Run: headless pygame with SDL's dummy video driver; simulated clock (each Clock.tick advances the game by its frame time, no real sleeping); random seed 0; keys injected as events and as key.get_pressed() state; mouse plan: one left click at the window centre at the start of phase 2, then a move to the lower-right quarter at the start of phase 3.
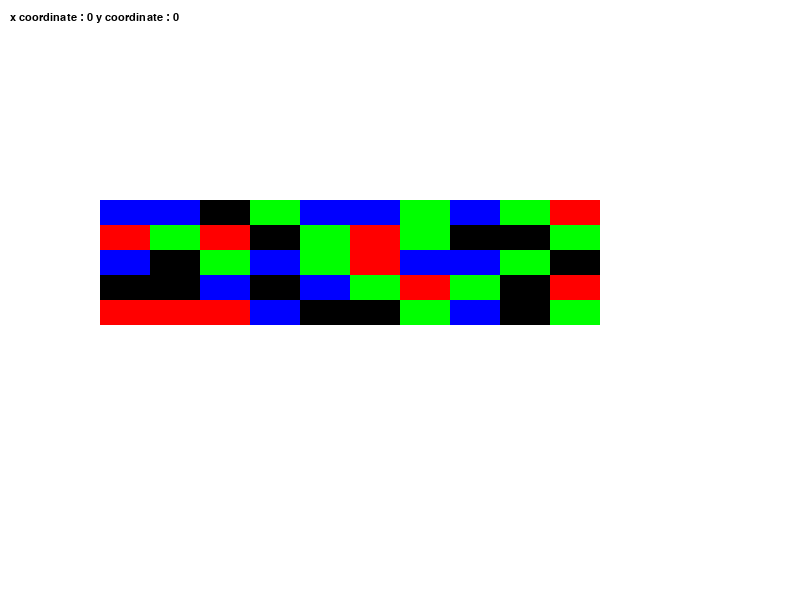
Frame 1 of 4 · flips 1–60 · no input
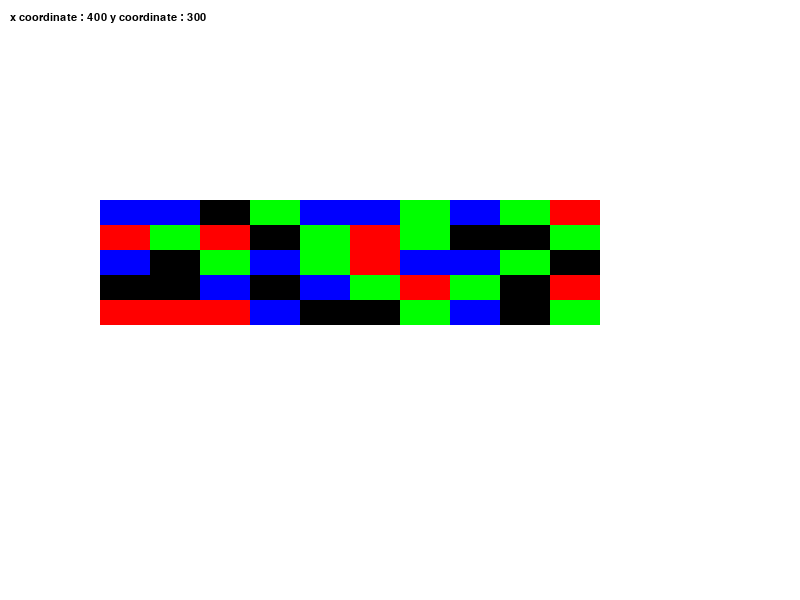
Frame 2 of 4 · flips 61–180 · clicked the window centre · tapped SPACE, RETURN · held RIGHT (→), D
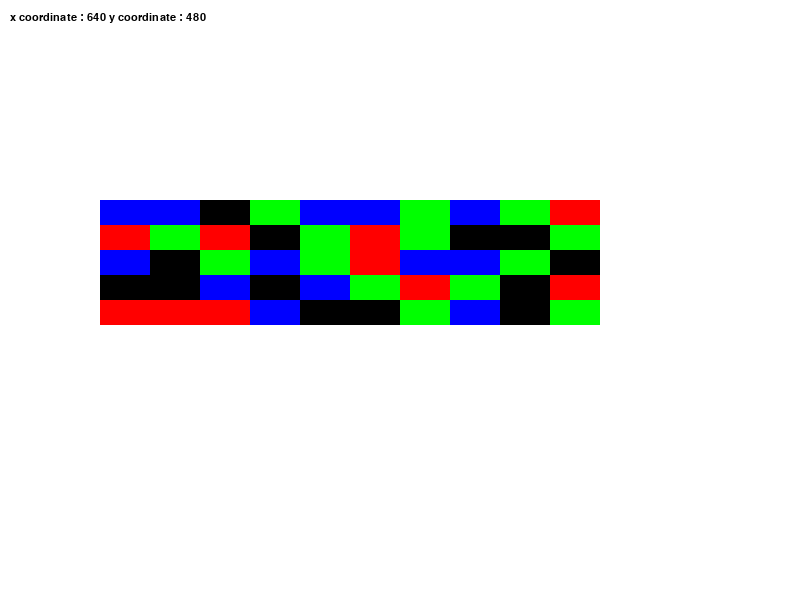
Frame 3 of 4 · flips 181–300 · moved the mouse to the lower-right quarter · held DOWN (↓), S
Frame 4 of 4 · flips 301–420 · held LEFT (←), A, UP (↑), W · screen unchanged from frame 3, image omitted

The pygame program that drew these frames:

import pygame
import random
from pygame.locals import *
from sys import exit

class Block(pygame.sprite.Sprite):

    mapx = 0
    mapy = 0
    value = 0
    # Constructor. Pass in the color of the block,
    # and its x and y position
    def __init__(self, color, width, height):
       # Call the parent class (Sprite) constructor
       pygame.sprite.Sprite.__init__(self)

       # Create an image of the block, and fill it with a color.
       # This could also be an image loaded from the disk.
       self.image = pygame.Surface([width, height])
       self.image.fill(color)

       # Fetch the rectangle object that has the dimensions of the image
       # Update the position of this object by setting the values of rect.x and rect.y
       self.rect = self.image.get_rect()

    def change_tile(self):
        self.value += 1
        if self.value > 3:
            self.value = 0
        self.display_tile()
       
       
    def display_tile(self):
        if self.value == 1:
            self.image.fill(RED)
        elif self.value == 2:
            self.image.fill(GREEN)
        elif self.value == 3:
            self.image.fill(BLUE)
        else:
            self.image.fill(BLACK)


pygame.init()

#screen dimensions
screen_width=800
screen_height=600
map_WIDTH = 10
map_HEIGHT = 5
TILE_WIDTH = 50
TILE_HEIGHT = 25
map_startx = 100
map_starty = 200

# Define some colors
BLACK = (  0,   0,   0)
WHITE = (255, 255, 255)
RED   = (255,   0,   0)
GREEN = (  0, 255,   0)
BLUE =  (  0,   0, 255)

screen = pygame.display.set_mode((screen_width, screen_height), 0, 32)
caption = pygame.display.set_caption('Mouse Test')
font = pygame.font.SysFont("arial", 17);
font_height = font.get_linesize()

#All blocks are here
all_sprites_list = pygame.sprite.Group()

#initialize map
map = [[0 for i in range(map_WIDTH)] for j in range(map_HEIGHT)]
#create a block and add to all_sprites_list group
y=0
for row in map:
    x=0
    for element in row:
        value = random.randrange(0,4)
        map[y][x] = value
        square = Block(BLACK,TILE_WIDTH,TILE_HEIGHT)
        square.value = value
        square.rect.x = x*TILE_WIDTH + map_startx
        square.rect.y = y*TILE_HEIGHT + map_starty
        square.display_tile()
        square.mapx=x
        square.mapy=y
        all_sprites_list.add(square)
        x+=1
    y+=1
        


#main loop 
while True:
    for event in pygame.event.get():
        if event.type == QUIT:
            exit()
        if event.type == pygame.MOUSEBUTTONDOWN:
            mouse_pos = pygame.mouse.get_pos()
            for sprite in all_sprites_list:
                if sprite.rect.collidepoint(x,y):
                    sprite.change_tile()
                    print("you clicked on tile at ",sprite.mapx,",",sprite.mapy," at mouse:",mouse_pos)
    screen.fill((255, 255, 255))
    
    x, y = pygame.mouse.get_pos()
    click= pygame.mouse.get_pressed()
    
    # Draw all the spites
    all_sprites_list.draw(screen)
    
    text_surface = font.render("x coordinate : " + str(x) + " y coordinate : " + str(y), True, (0,0,0))
    screen.blit(text_surface, (10, font_height))
    pygame.display.update()
